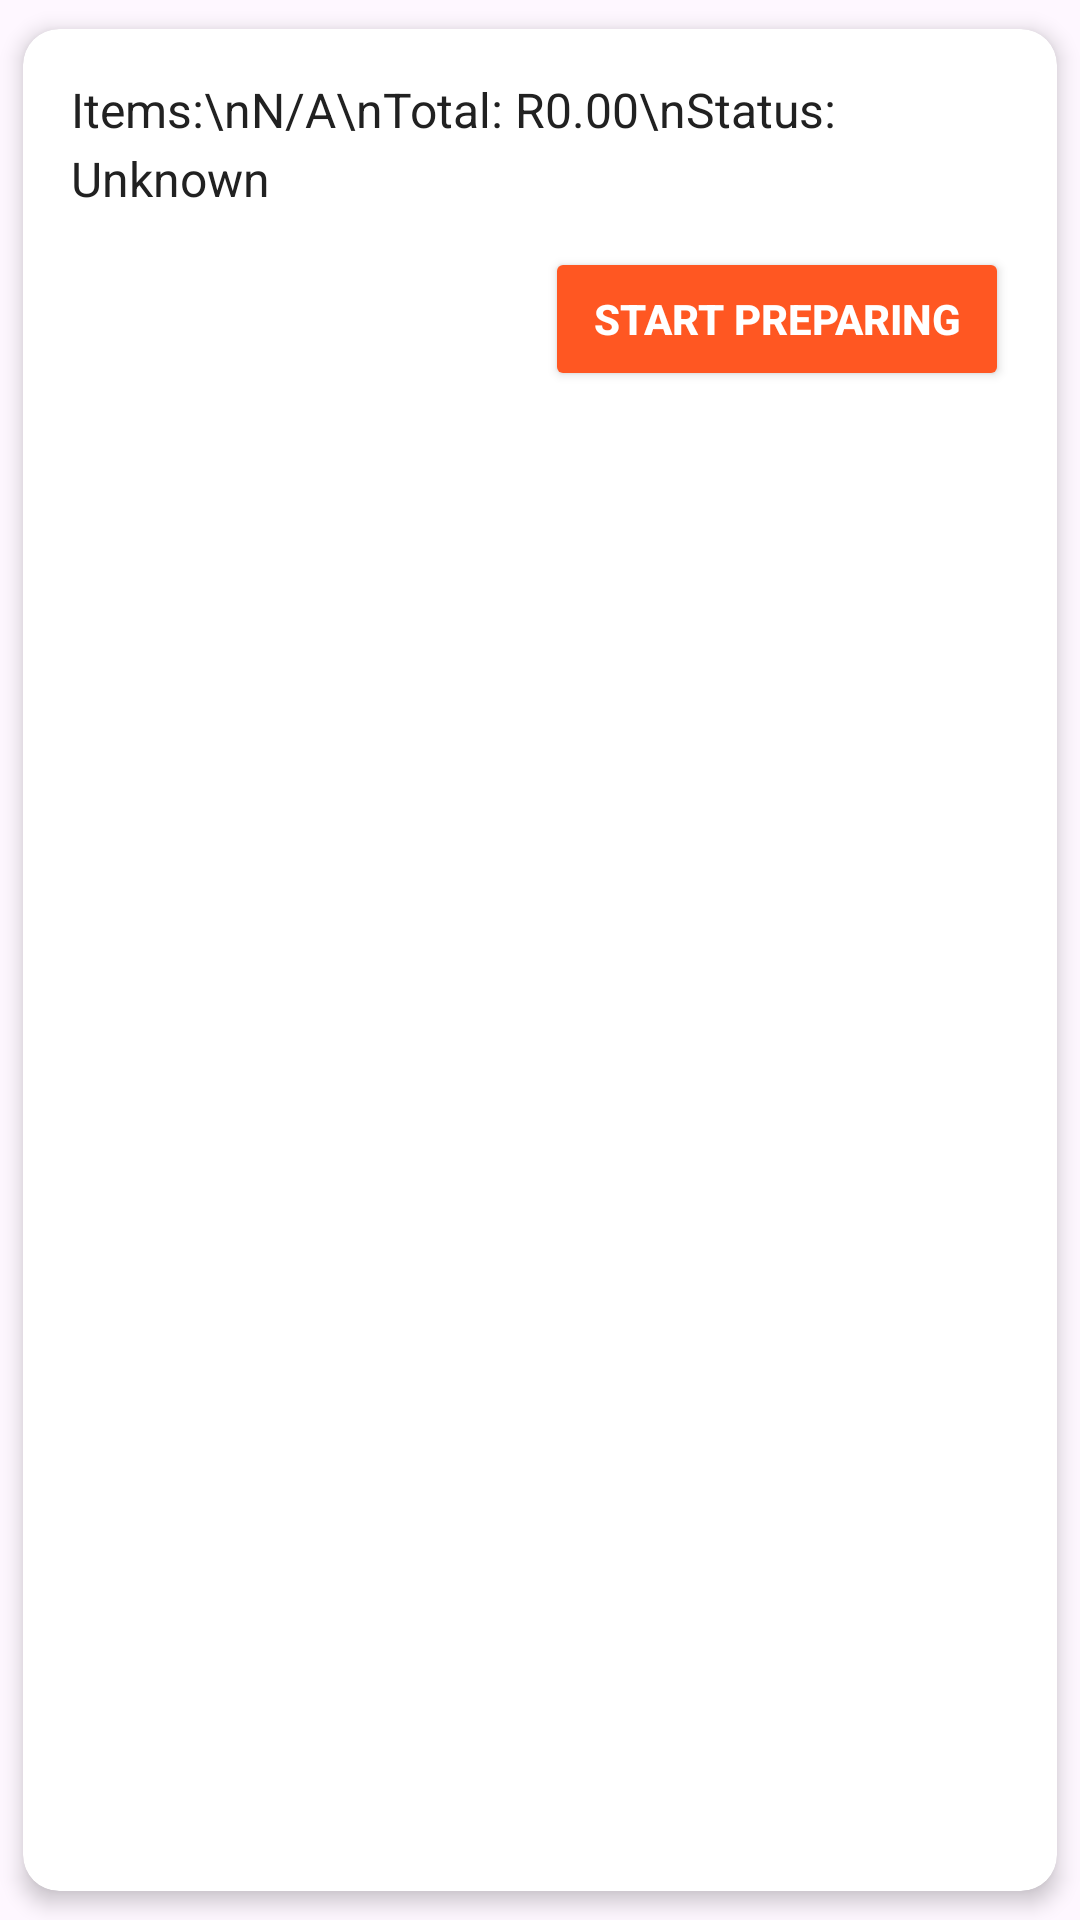

Produce the Android XML layout that renders to this screen, including the resource entries it uses.
<!-- AndroidManifest.xml: application theme Theme.Urbanstylerestaurant -->
<!-- res/layout/order_card_chef.xml -->
<androidx.cardview.widget.CardView
    xmlns:android="http://schemas.android.com/apk/res/android"
    xmlns:app="http://schemas.android.com/apk/res-auto"
    android:layout_width="match_parent"
    android:layout_height="wrap_content"
    android:layout_marginBottom="16dp"
    app:cardCornerRadius="12dp"
    app:cardElevation="4dp"
    app:cardBackgroundColor="#FFFFFF"
    app:cardUseCompatPadding="true">

    <LinearLayout
        android:layout_width="match_parent"
        android:layout_height="wrap_content"
        android:orientation="vertical"
        android:padding="16dp">

        
        <TextView
            android:id="@+id/chefOrderInfo"
            android:layout_width="match_parent"
            android:layout_height="wrap_content"
            android:text="Items:\nN/A\nTotal: R0.00\nStatus: Unknown"
            android:textSize="16sp"
            android:textColor="#212121"
            android:lineSpacingExtra="4dp" />

        
        <Button
            android:id="@+id/chefActionButton"
            android:layout_width="wrap_content"
            android:layout_height="wrap_content"
            android:layout_gravity="end"
            android:layout_marginTop="12dp"
            android:backgroundTint="#FF5722"
            android:text="Start Preparing"
            android:textColor="#FFFFFF"
            android:textSize="14sp"
            android:paddingHorizontal="16dp"
            android:textStyle="bold" />
    </LinearLayout>
</androidx.cardview.widget.CardView>
<!-- resources referenced by this layout -->
<resources>
  <style name="Theme.Urbanstylerestaurant" parent="Base.Theme.Urbanstylerestaurant" />
  <style name="Base.Theme.Urbanstylerestaurant" parent="Theme.Material3.DayNight.NoActionBar">
          
          
      </style>
</resources>
